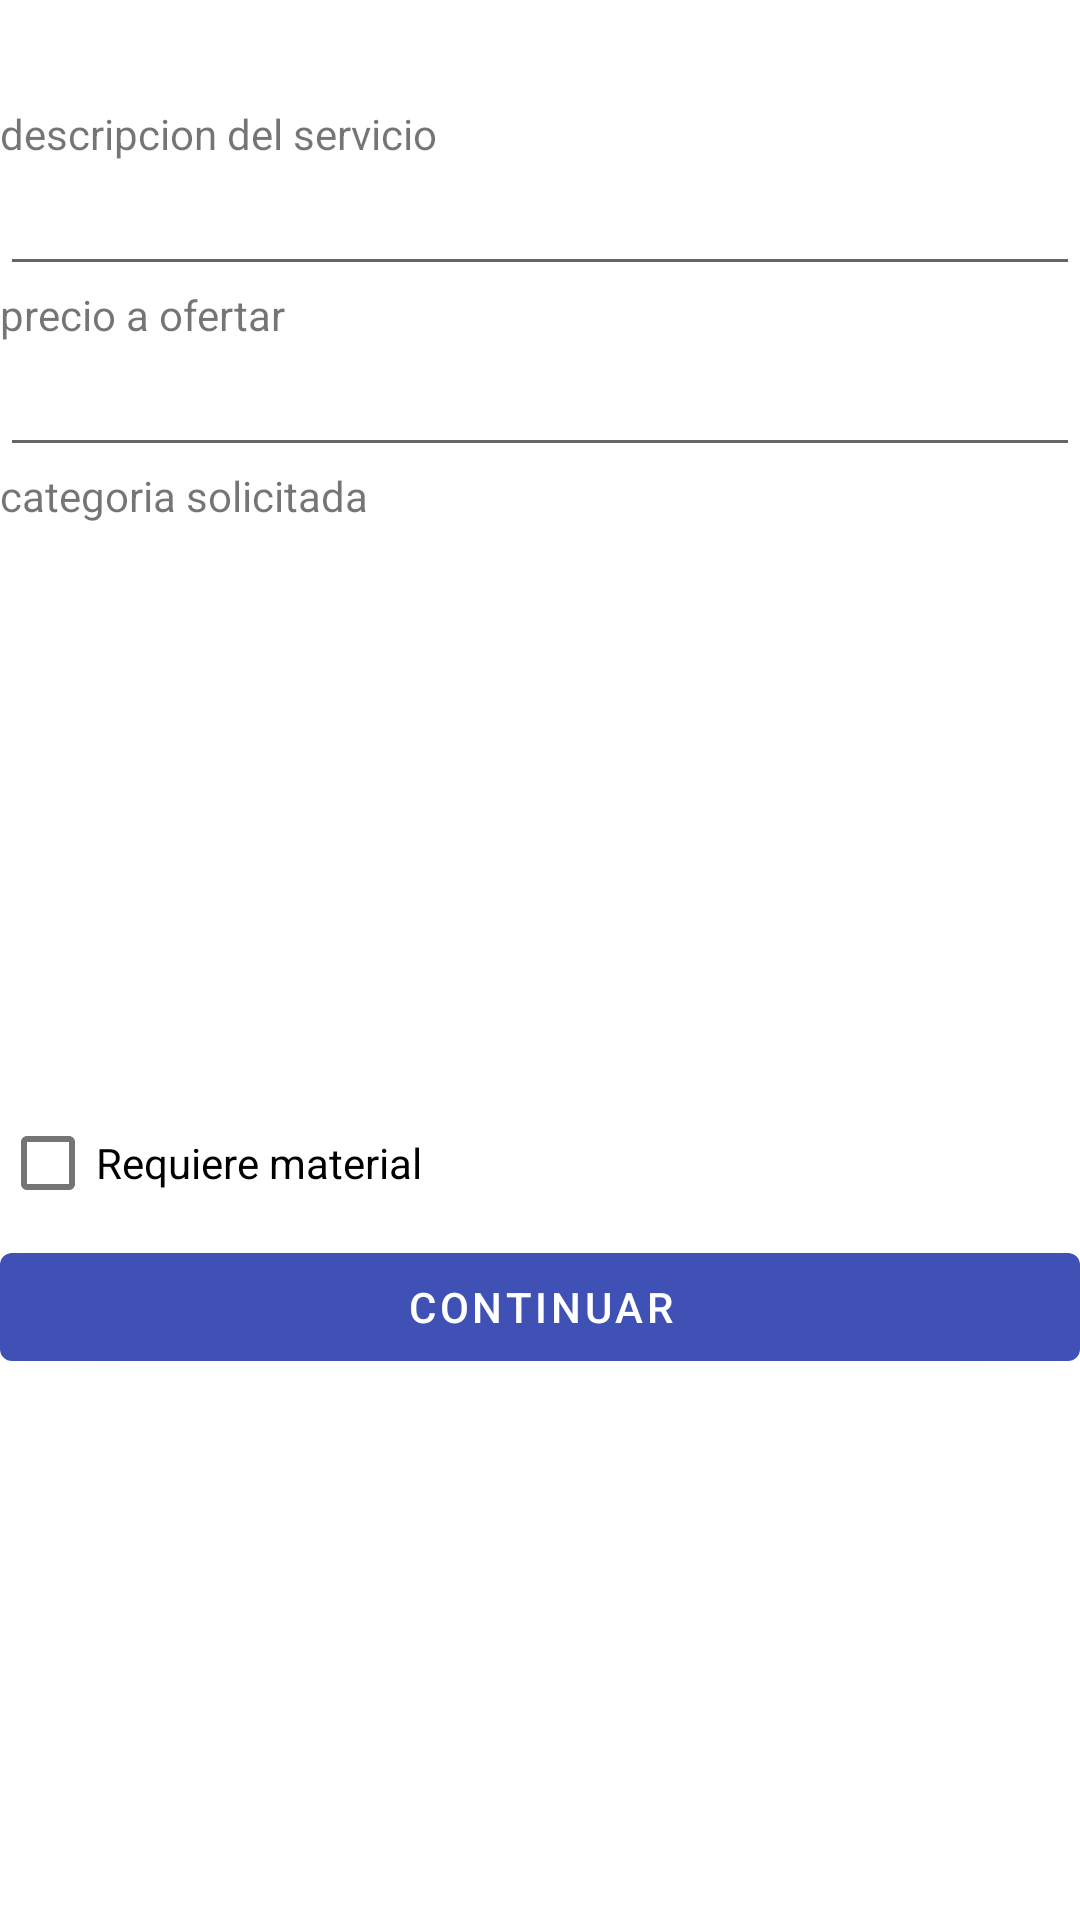

Layout XML and referenced resources for this Android screen:
<!-- AndroidManifest.xml: application theme Theme.MyApplication -->
<!-- res/layout/fragment_nuevoservicio.xml -->
<?xml version="1.0" encoding="utf-8"?>
<LinearLayout xmlns:android="http://schemas.android.com/apk/res/android"
    xmlns:app="http://schemas.android.com/apk/res-auto"
    xmlns:tools="http://schemas.android.com/tools"
    android:layout_width="match_parent"
    android:layout_height="match_parent"
    android:orientation="vertical"
    tools:context=".ui.servicio.nuevoservicioFragment">

    <ScrollView
        android:layout_width="match_parent"
        android:layout_height="wrap_content">
        <LinearLayout
            android:layout_width="match_parent"
            android:layout_height="match_parent"
            android:orientation="vertical">
            <TextView
                android:id="@+id/text_nuevoservicio"
                android:layout_width="match_parent"
                android:layout_height="wrap_content"
                android:layout_marginStart="8dp"
                android:layout_marginTop="8dp"
                android:layout_marginEnd="8dp"
                android:textAlignment="center"
                android:textSize="20sp"
                app:layout_constraintBottom_toBottomOf="parent"
                app:layout_constraintEnd_toEndOf="parent"
                app:layout_constraintHorizontal_bias="0.0"
                app:layout_constraintStart_toStartOf="parent"
                app:layout_constraintTop_toTopOf="parent"
                app:layout_constraintVertical_bias="0.011" />

            <TextView
                android:id="@+id/textViewdescripcion"
                android:layout_width="match_parent"
                android:layout_height="wrap_content"
                android:text="@string/descripcion_del_servicio" />

            <EditText
                android:id="@+id/editTextTextdescripcion"
                android:layout_width="match_parent"
                android:layout_height="wrap_content"
                android:ems="10"
                android:inputType="textPersonName" />

            <TextView
                android:id="@+id/textViewprecio"
                android:layout_width="match_parent"
                android:layout_height="wrap_content"
                android:text="@string/precio_a_ofertar" />

            <EditText
                android:id="@+id/editTextTextprecio"
                android:layout_width="match_parent"
                android:layout_height="wrap_content"
                android:ems="10"
                android:inputType="textPersonName" />

            <TextView
                android:id="@+id/textView33"
                android:layout_width="match_parent"
                android:layout_height="wrap_content"
                android:text="@string/categoria_solicitada" />

            <ListView
                android:id="@+id/listview1"
                android:layout_width="match_parent"
                android:layout_height="189dp" />

            <CheckBox
                android:id="@+id/checkBox2"
                android:layout_width="match_parent"
                android:layout_height="wrap_content"
                android:text="@string/requiere_material" />

            <Button
                android:id="@+id/button_conti"
                android:layout_width="match_parent"
                android:layout_height="wrap_content"
                android:text="@string/continuar" />
        </LinearLayout>
    </ScrollView>
</LinearLayout>
<!-- resources referenced by this layout -->
<resources>
  <string name="categoria_solicitada">categoria solicitada</string>
  <string name="continuar">Continuar</string>
  <string name="descripcion_del_servicio">descripcion del servicio</string>
  <string name="precio_a_ofertar">precio a ofertar</string>
  <string name="requiere_material">Requiere material</string>
  <style name="Theme.MyApplication" parent="Theme.MaterialComponents.DayNight.DarkActionBar">
          
          <item name="colorPrimary">@color/indigo_500</item>
          <item name="colorPrimaryVariant">@color/indigo_700</item>
          <item name="colorOnPrimary">@color/white</item>
          
          <item name="colorSecondary">@color/light_green_A200</item>
          <item name="colorSecondaryVariant">@color/light_green_A700</item>
          <item name="colorOnSecondary">@color/black</item>
          
          <item name="android:statusBarColor" tools:targetApi="l">?attr/colorPrimaryVariant</item>
          
      </style>
  <color name="indigo_500">#FF3F51B5</color>
  <color name="indigo_700">#FF303F9F</color>
  <color name="white">#FFFFFFFF</color>
  <color name="light_green_A200">#FFB2FF59</color>
  <color name="light_green_A700">#FF64DD17</color>
  <color name="black">#FF000000</color>
</resources>
